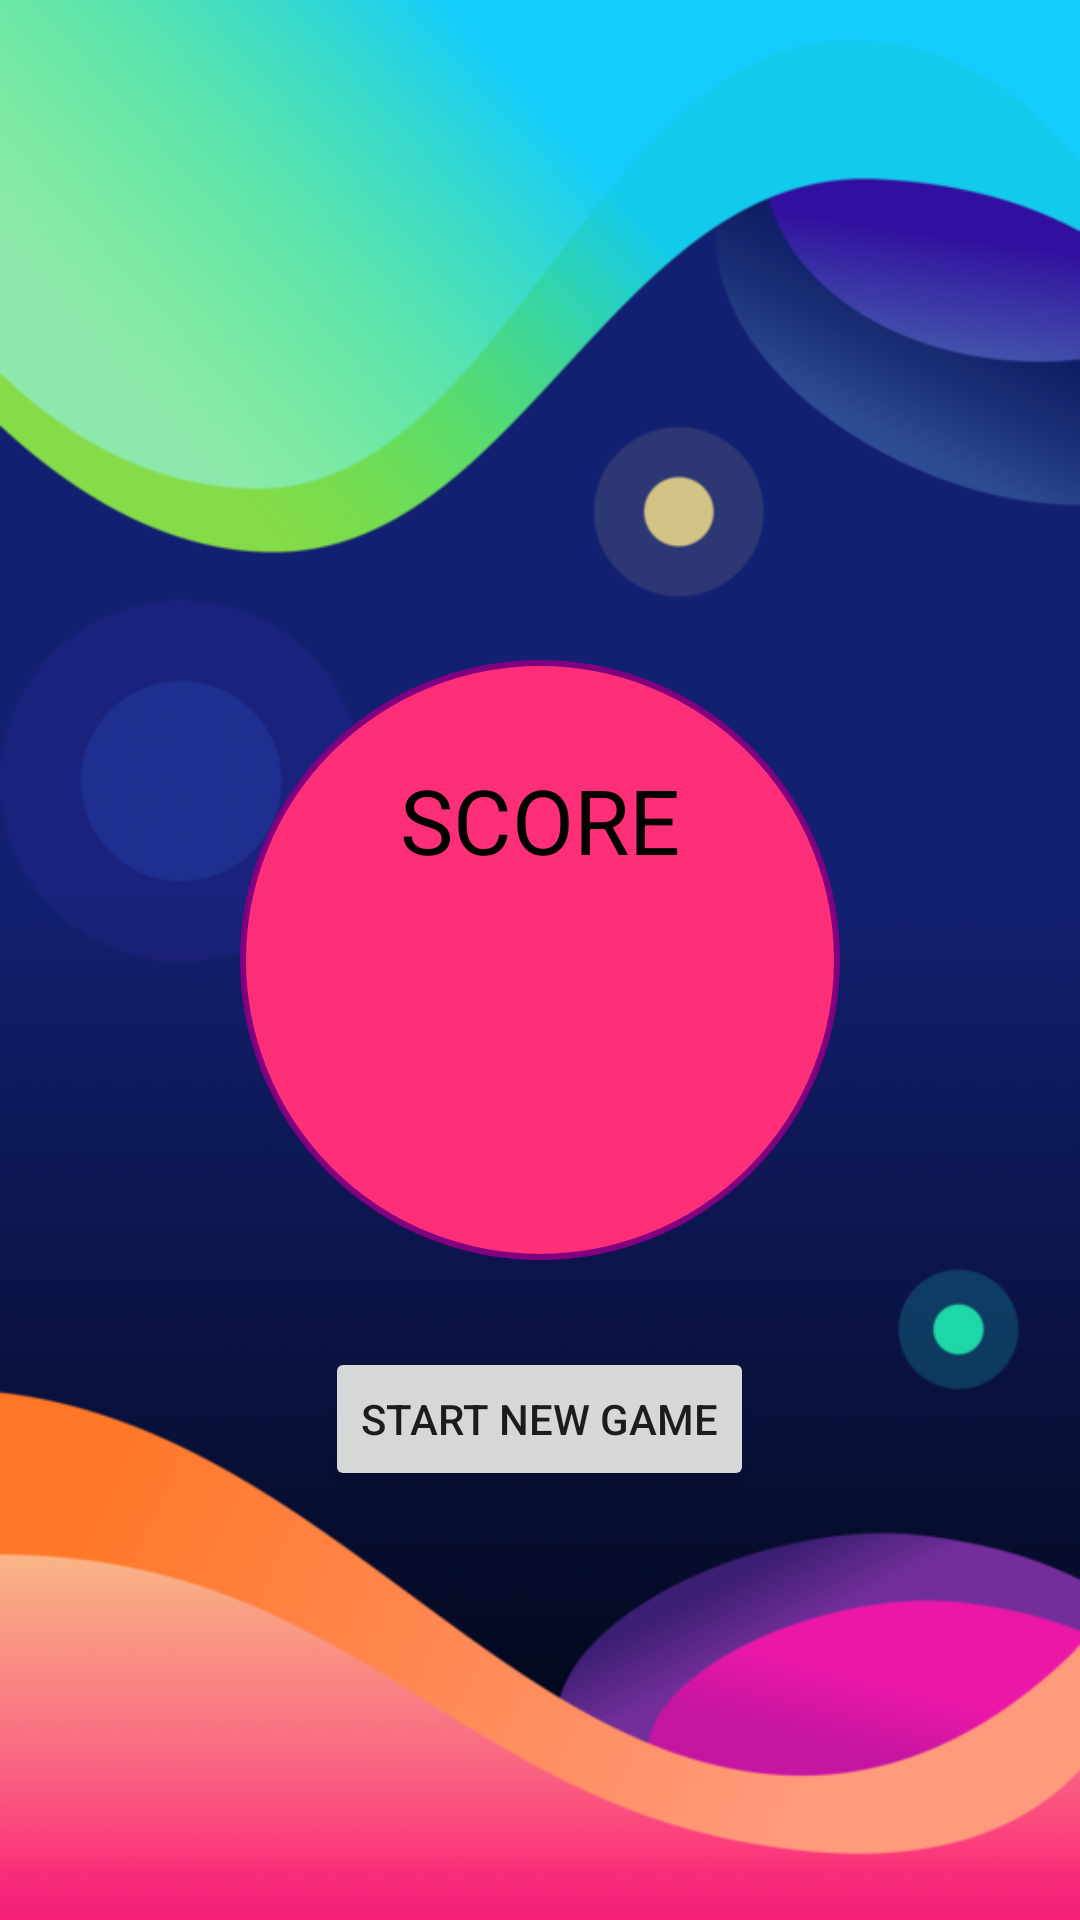

This screen was rendered from an Android layout file. Write that file and the resources it references.
<!-- AndroidManifest.xml: application theme AppTheme -->
<!-- res/layout/activity_final.xml -->
<?xml version="1.0" encoding="utf-8"?>
<RelativeLayout xmlns:android="http://schemas.android.com/apk/res/android"
    xmlns:app="http://schemas.android.com/apk/res-auto"
    xmlns:tools="http://schemas.android.com/tools"
    android:layout_width="match_parent"
    android:layout_height="match_parent"
    android:background="@drawable/group_6_1024"
    tools:context="com.fenil.codesprint.FinalActivity">

    <TextView
        android:id="@+id/textView"
        android:layout_width="200dp"
        android:layout_height="200dp"
        android:layout_centerHorizontal="true"
        android:layout_centerVertical="true"
        android:background="@drawable/button_states"
        android:text=""
        android:textColor="@android:color/black"
        android:textSize="30sp"
        tools:layout_editor_absoluteX="163dp"
        tools:layout_editor_absoluteY="264dp" />

    <TextView
        android:id="@+id/textView3"
        android:layout_width="wrap_content"
        android:layout_height="wrap_content"
        android:layout_above="@+id/textView2"
        android:layout_centerHorizontal="true"
        android:text="SCORE"
        android:textColor="@android:color/black"
        android:textSize="30sp"
        tools:layout_editor_absoluteX="163dp"
        tools:layout_editor_absoluteY="264dp" />


    <TextView
        android:id="@+id/textView2"
        android:layout_width="wrap_content"
        android:layout_height="wrap_content"
        android:layout_centerHorizontal="true"
        android:layout_centerVertical="true"
        android:textSize="40sp"
        android:text="" />

    <Button
        android:id="@+id/button5"
        android:layout_width="wrap_content"
        android:layout_height="wrap_content"
        android:layout_below="@+id/textView"
        android:layout_centerHorizontal="true"
        android:layout_marginTop="29dp"
        android:text="START NEW GAME" />
</RelativeLayout>
<!-- resources referenced by this layout -->
<resources>
  <!-- drawable button_states (drawable) -->
  <?xml version="1.0" encoding="utf-8"?>
  <selector xmlns:android="http://schemas.android.com/apk/res/android">
      <item android:state_pressed="false">
          <shape android:shape="rectangle">
              <corners android:radius="1000dp" />
              <solid android:color="#ff2e78" />
              <stroke
                  android:width="2dip"
                  android:color="#800080" />
              <padding
                  android:bottom="4dp"
                  android:left="4dp"
                  android:right="4dp"
                  android:top="4dp" />
          </shape>
      </item>
      <item android:state_pressed="true">
          <shape android:shape="rectangle">
              <corners android:radius="1000dp" />
              <solid android:color="#ff7728" />
              <stroke
                  android:width="2dip"
                  android:color="#800080" />
              <padding
                  android:bottom="4dp"
                  android:left="4dp"
                  android:right="4dp"
                  android:top="4dp" />
          </shape>
      </item>
  </selector>
  <!-- drawable group_6_1024: png bitmap (drawable, 142646 bytes) -->
  <style name="AppTheme" parent="Theme.AppCompat.Light.DarkActionBar">
          
          <item name="colorPrimary">@color/colorPrimary</item>
  
          <item name="colorPrimaryDark">@color/colorPrimaryDark</item>
          <item name="colorAccent">@color/colorAccent</item>
      </style>
  <color name="colorPrimary">#34717e</color>
  <color name="colorPrimaryDark">#612797</color>
  <color name="colorAccent">#f5eff1</color>
</resources>
